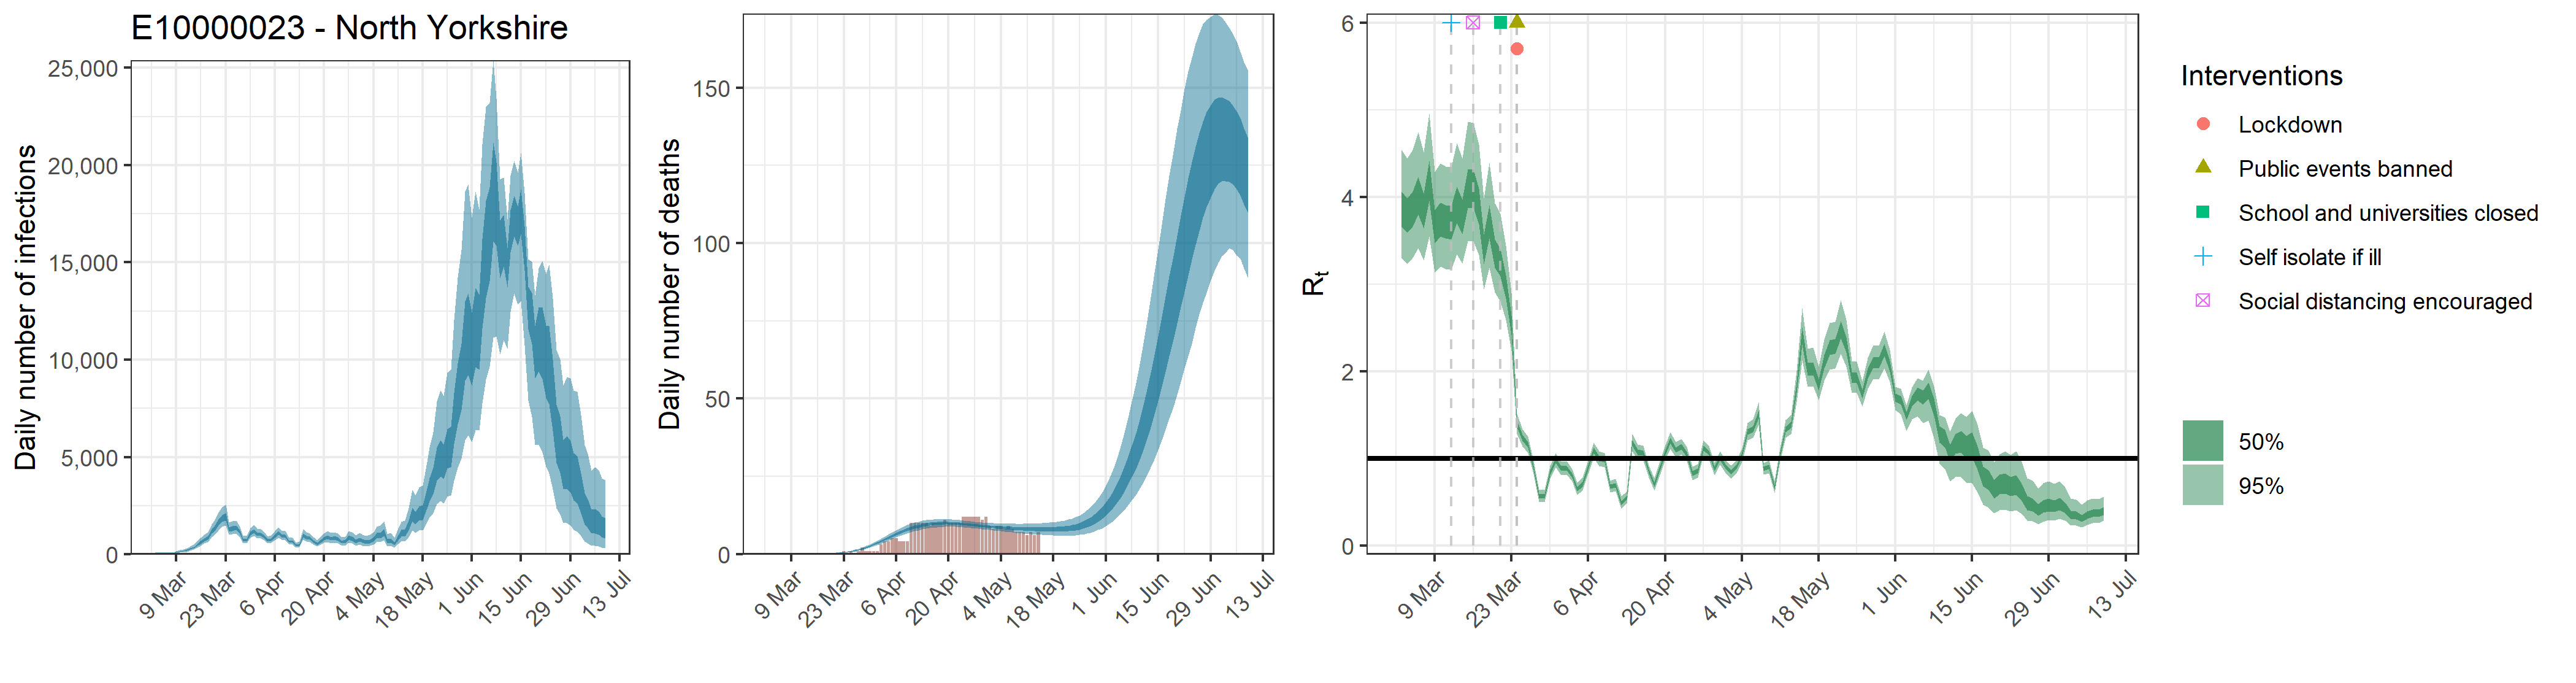

The data file committed next to this chart (first rows):
, date, country, reported_cases, predicted_cases, cases_min, cases_max, cases_min2, cases_max2, reported_deaths, estimated_deaths, deaths_min, deaths_max, deaths_min2, deaths_max2, rt, rt_min, rt_max, rt_min2, rt_max2
1, 2020-03-03, E10000023 - North Yorkshire, 1, 60.58, 32.47, 99.81, 48.24, 70.54, 0, 6.05780674767883e-14, 3.24660518722512e-14, 9.98084537050563e-14, 4.82384764656019e-14, 7.05427679072893e-14, 3.862, 3.298, 4.536, 3.657, 4.06
2, 2020-03-04, E10000023 - North Yorkshire, 0, 60.58, 32.47, 99.81, 48.24, 70.54, 0, 0, 0, 0, 0, 0, 3.787, 3.229, 4.438, 3.588, 3.981
3, 2020-03-05, E10000023 - North Yorkshire, 0, 60.58, 32.47, 99.81, 48.24, 70.54, 0, 2.10023228790865e-05, 1.15359562180029e-05, 3.3585871589809e-05, 1.70263510709763e-05, 2.44056737673519e-05, 3.866, 3.297, 4.539, 3.66, 4.064
4, 2020-03-06, E10000023 - North Yorkshire, 1, 60.58, 32.47, 99.81, 48.24, 70.54, 0, 0.0001371, 7.53230082469603e-05, 0.0002193, 0.0001112, 0.0001594, 4.02, 3.412, 4.743, 3.799, 4.233
5, 2020-03-07, E10000023 - North Yorkshire, 0, 60.58, 32.47, 99.81, 48.24, 70.54, 0, 0.0005109, 0.0002806, 0.0008169, 0.0004141, 0.0005936, 3.844, 3.273, 4.513, 3.639, 4.042
6, 2020-03-08, E10000023 - North Yorkshire, 0, 60.58, 32.47, 99.81, 48.24, 70.54, 0, 0.001507, 0.0008275, 0.002409, 0.001221, 0.001751, 4.189, 3.548, 4.953, 3.955, 4.413
7, 2020-03-09, E10000023 - North Yorkshire, 1, 116, 72.28, 175.3, 98.07, 131.8, 0, 0.003403, 0.001869, 0.005442, 0.002759, 0.003954, 3.664, 3.13, 4.283, 3.473, 3.849
8, 2020-03-10, E10000023 - North Yorkshire, 2, 143.7, 90.23, 215.8, 121.9, 162.9, 0, 0.006721, 0.003692, 0.01075, 0.005449, 0.007811, 3.745, 3.199, 4.386, 3.547, 3.933
9, 2020-03-11, E10000023 - North Yorkshire, 0, 176.1, 112.9, 262, 150.4, 199.3, 0, 0.01178, 0.006474, 0.01883, 0.009553, 0.01369, 3.718, 3.173, 4.353, 3.523, 3.908
10, 2020-03-12, E10000023 - North Yorkshire, 3, 220.1, 144.1, 320.2, 189.6, 248.1, 0, 0.01935, 0.01065, 0.03088, 0.0157, 0.02247, 3.709, 3.17, 4.342, 3.514, 3.896
11, 2020-03-13, E10000023 - North Yorkshire, 2, 292.3, 196, 417, 253.6, 327.2, 0, 0.02956, 0.01632, 0.04709, 0.02403, 0.03432, 3.914, 3.343, 4.615, 3.699, 4.117
12, 2020-03-14, E10000023 - North Yorkshire, 1, 356.6, 245.1, 500.9, 311.7, 397.6, 0, 0.0433, 0.02404, 0.06858, 0.03528, 0.05014, 3.776, 3.234, 4.441, 3.575, 3.967
13, 2020-03-15, E10000023 - North Yorkshire, 0, 491.8, 344, 683.9, 434, 544.9, 0, 0.06107, 0.0342, 0.09591, 0.0499, 0.07053, 4.105, 3.496, 4.865, 3.878, 4.324
14, 2020-03-16, E10000023 - North Yorkshire, 3, 625.6, 447.2, 854, 555.2, 688.1, 0, 0.08385, 0.0476, 0.1306, 0.06882, 0.09663, 4.101, 3.493, 4.852, 3.872, 4.314
15, 2020-03-17, E10000023 - North Yorkshire, 2, 764.4, 557.8, 1024, 679.6, 837.5, 0, 0.1128, 0.0651, 0.1739, 0.09313, 0.1295, 3.902, 3.333, 4.602, 3.686, 4.097
16, 2020-03-18, E10000023 - North Yorkshire, 3, 858.5, 637.2, 1135, 767.2, 938.3, 0, 0.1495, 0.08806, 0.2283, 0.1246, 0.1709, 3.409, 2.94, 3.982, 3.233, 3.568
17, 2020-03-19, E10000023 - North Yorkshire, 3, 1192, 899.7, 1564, 1064, 1303, 0, 0.1961, 0.1182, 0.2956, 0.1646, 0.223, 3.726, 3.191, 4.392, 3.524, 3.909
18, 2020-03-20, E10000023 - North Yorkshire, 8, 1352, 1023, 1772, 1213, 1476, 0, 0.2548, 0.158, 0.3768, 0.2154, 0.2886, 3.364, 2.906, 3.924, 3.189, 3.515
19, 2020-03-21, E10000023 - North Yorkshire, 11, 1642, 1246, 2151, 1476, 1789, 0, 0.3292, 0.2092, 0.4767, 0.2808, 0.3705, 3.26, 2.802, 3.807, 3.092, 3.406
20, 2020-03-22, E10000023 - North Yorkshire, 2, 1864, 1420, 2432, 1675, 2027, 0, 0.4234, 0.2763, 0.6019, 0.364, 0.4739, 2.981, 2.589, 3.445, 2.839, 3.104
21, 2020-03-23, E10000023 - North Yorkshire, 13, 1949, 1483, 2545, 1751, 2125, 1, 0.5419, 0.3646, 0.7562, 0.4705, 0.6038, 2.54, 2.238, 2.902, 2.423, 2.641
22, 2020-03-24, E10000023 - North Yorkshire, 9, 1291, 1010, 1641, 1172, 1398, 0, 0.6907, 0.4796, 0.9456, 0.6076, 0.765, 1.396, 1.282, 1.512, 1.358, 1.434
23, 2020-03-25, E10000023 - North Yorkshire, 12, 1330, 1041, 1694, 1210, 1442, 1, 0.8766, 0.6226, 1.175, 0.7777, 0.965, 1.238, 1.137, 1.34, 1.201, 1.274
24, 2020-03-26, E10000023 - North Yorkshire, 12, 1373, 1078, 1744, 1250, 1485, 0, 1.106, 0.809, 1.446, 0.9916, 1.211, 1.158, 1.061, 1.255, 1.122, 1.192
25, 2020-03-27, E10000023 - North Yorkshire, 18, 1131, 894.3, 1421, 1032, 1221, 1, 1.385, 1.037, 1.78, 1.254, 1.509, 0.8976, 0.8228, 0.9755, 0.8703, 0.9235
26, 2020-03-28, E10000023 - North Yorkshire, 13, 742.5, 587.2, 940.2, 678, 798.6, 2, 1.72, 1.314, 2.184, 1.564, 1.864, 0.5701, 0.5031, 0.6415, 0.5444, 0.595
27, 2020-03-29, E10000023 - North Yorkshire, 14, 742.7, 585.5, 942.6, 677.1, 799.5, 1, 2.108, 1.633, 2.635, 1.927, 2.277, 0.567, 0.4981, 0.641, 0.5404, 0.5929
28, 2020-03-30, E10000023 - North Yorkshire, 31, 1074, 853.5, 1350, 982.4, 1158, 1, 2.553, 2.009, 3.152, 2.346, 2.745, 0.8397, 0.766, 0.915, 0.8119, 0.8648
29, 2020-03-31, E10000023 - North Yorkshire, 19, 1204, 952.4, 1515, 1099, 1299, 1, 3.046, 2.432, 3.73, 2.809, 3.269, 0.98, 0.899, 1.063, 0.9501, 1.008
30, 2020-04-01, E10000023 - North Yorkshire, 32, 1048, 830.4, 1321, 957, 1130, 1, 3.581, 2.888, 4.355, 3.315, 3.831, 0.8856, 0.8089, 0.965, 0.8571, 0.9112
31, 2020-04-02, E10000023 - North Yorkshire, 19, 1029, 816.5, 1297, 938.3, 1108, 3, 4.142, 3.357, 5.012, 3.847, 4.428, 0.8918, 0.8144, 0.9715, 0.8633, 0.9179
32, 2020-04-03, E10000023 - North Yorkshire, 32, 913.6, 724.9, 1155, 834.8, 982.9, 4, 4.722, 3.863, 5.691, 4.393, 5.038, 0.8086, 0.7378, 0.8815, 0.7826, 0.8329
33, 2020-04-04, E10000023 - North Yorkshire, 27, 723.8, 572.6, 920.7, 657.6, 781, 4, 5.307, 4.358, 6.366, 4.943, 5.651, 0.6533, 0.5846, 0.7259, 0.6276, 0.6787
34, 2020-04-05, E10000023 - North Yorkshire, 22, 762.5, 599.4, 971, 692, 824.3, 5, 5.883, 4.865, 7.015, 5.488, 6.258, 0.7058, 0.6317, 0.7825, 0.6784, 0.7324
35, 2020-04-06, E10000023 - North Yorkshire, 30, 936.1, 740.6, 1189, 852, 1008, 5, 6.44, 5.372, 7.645, 6.018, 6.844, 0.8973, 0.8222, 0.9741, 0.8698, 0.9224
36, 2020-04-07, E10000023 - North Yorkshire, 32, 1100, 866.1, 1399, 1000, 1188, 4, 6.97, 5.833, 8.253, 6.523, 7.4, 1.095, 1.008, 1.183, 1.064, 1.125
37, 2020-04-08, E10000023 - North Yorkshire, 29, 975.9, 765.4, 1247, 886.1, 1053, 4, 7.465, 6.287, 8.811, 7, 7.909, 0.9976, 0.9164, 1.081, 0.9686, 1.025
38, 2020-04-09, E10000023 - North Yorkshire, 26, 949.1, 740.7, 1213, 861.1, 1028, 4, 7.915, 6.708, 9.32, 7.439, 8.379, 0.9817, 0.9027, 1.063, 0.9541, 1.008
39, 2020-04-10, E10000023 - North Yorkshire, 24, 651.4, 504.1, 842, 588, 707, 10, 8.324, 7.083, 9.761, 7.835, 8.805, 0.6769, 0.6107, 0.7461, 0.6522, 0.7007
40, 2020-04-11, E10000023 - North Yorkshire, 24, 662.8, 510.6, 859.1, 595.9, 720, 10, 8.684, 7.408, 10.13, 8.184, 9.174, 0.6943, 0.6246, 0.7677, 0.6681, 0.7195
41, 2020-04-12, E10000023 - North Yorkshire, 27, 459.3, 343.3, 610.4, 409.3, 502.5, 10, 8.994, 7.702, 10.43, 8.496, 9.489, 0.492, 0.4222, 0.5672, 0.4659, 0.5161
42, 2020-04-13, E10000023 - North Yorkshire, 25, 494, 373.6, 654.3, 440.1, 539.3, 10, 9.258, 7.954, 10.69, 8.763, 9.748, 0.5494, 0.4869, 0.616, 0.526, 0.5718
43, 2020-04-14, E10000023 - North Yorkshire, 15, 1004, 759.5, 1299, 900.4, 1089, 10, 9.479, 8.174, 10.92, 8.994, 9.959, 1.179, 1.083, 1.278, 1.145, 1.213
44, 2020-04-15, E10000023 - North Yorkshire, 36, 865.6, 654.8, 1126, 776.5, 944.2, 9, 9.652, 8.347, 11.06, 9.172, 10.12, 1.073, 0.9864, 1.159, 1.043, 1.102
45, 2020-04-16, E10000023 - North Yorkshire, 24, 834.6, 626.9, 1091, 747.6, 911.2, 10, 9.785, 8.506, 11.16, 9.312, 10.24, 1.062, 0.9779, 1.148, 1.033, 1.091
46, 2020-04-17, E10000023 - North Yorkshire, 20, 665, 494.8, 877.6, 595.4, 728, 10, 9.877, 8.617, 11.22, 9.415, 10.32, 0.8524, 0.7802, 0.9241, 0.8269, 0.8767
47, 2020-04-18, E10000023 - North Yorkshire, 18, 547.1, 400.9, 734, 484.6, 602.9, 10, 9.932, 8.683, 11.24, 9.482, 10.36, 0.702, 0.6324, 0.7763, 0.6767, 0.7266
48, 2020-04-19, E10000023 - North Yorkshire, 13, 684.9, 500.7, 915.3, 606.7, 754.6, 11, 9.951, 8.749, 11.23, 9.52, 10.37, 0.8877, 0.8114, 0.9662, 0.8601, 0.9143
49, 2020-04-20, E10000023 - North Yorkshire, 39, 810.5, 590.8, 1086, 720.6, 892, 10, 9.94, 8.781, 11.18, 9.516, 10.35, 1.072, 0.9891, 1.155, 1.044, 1.1
50, 2020-04-21, E10000023 - North Yorkshire, 28, 896.1, 648, 1198, 793.5, 985.4, 10, 9.897, 8.769, 11.1, 9.492, 10.28, 1.206, 1.111, 1.303, 1.173, 1.239
51, 2020-04-22, E10000023 - North Yorkshire, 22, 814.4, 585.2, 1099, 719.6, 897.5, 10, 9.834, 8.713, 11, 9.444, 10.21, 1.101, 1.015, 1.188, 1.072, 1.129
52, 2020-04-23, E10000023 - North Yorkshire, 28, 848.2, 602.8, 1151, 746.5, 936.2, 10, 9.751, 8.653, 10.91, 9.377, 10.11, 1.137, 1.049, 1.226, 1.107, 1.166
53, 2020-04-24, E10000023 - North Yorkshire, 42, 795.1, 560.8, 1090, 696.4, 882, 12, 9.65, 8.584, 10.8, 9.285, 9.999, 1.05, 0.9693, 1.132, 1.024, 1.077
54, 2020-04-25, E10000023 - North Yorkshire, 18, 638.6, 445.4, 889.3, 556.2, 712.1, 12, 9.54, 8.481, 10.66, 9.182, 9.88, 0.8302, 0.7554, 0.908, 0.8047, 0.8558
55, 2020-04-26, E10000023 - North Yorkshire, 29, 666.2, 458.7, 932.4, 578.3, 746.4, 12, 9.418, 8.368, 10.49, 9.07, 9.755, 0.8581, 0.7829, 0.938, 0.8312, 0.8847
56, 2020-04-27, E10000023 - North Yorkshire, 35, 867.6, 598.7, 1211, 752.9, 966.5, 12, 9.293, 8.256, 10.35, 8.941, 9.631, 1.122, 1.037, 1.208, 1.094, 1.15
57, 2020-04-28, E10000023 - North Yorkshire, 29, 817.5, 558.6, 1152, 706.9, 913.2, 12, 9.169, 8.137, 10.23, 8.821, 9.506, 1.065, 0.9844, 1.145, 1.038, 1.091
58, 2020-04-29, E10000023 - North Yorkshire, 36, 677.9, 455.6, 971.1, 581.2, 759.5, 11, 9.049, 8.001, 10.13, 8.69, 9.395, 0.8824, 0.8118, 0.9526, 0.8578, 0.9067
59, 2020-04-30, E10000023 - North Yorkshire, 34, 774.6, 517.5, 1111, 664, 868.4, 12, 8.931, 7.862, 10.05, 8.564, 9.288, 1.007, 0.9276, 1.084, 0.9808, 1.033
60, 2020-05-01, E10000023 - North Yorkshire, 22, 700, 460.5, 1014, 596.5, 787.3, 9, 8.814, 7.727, 9.964, 8.443, 9.178, 0.9114, 0.8372, 0.9865, 0.8864, 0.9371
... 69 more rows
